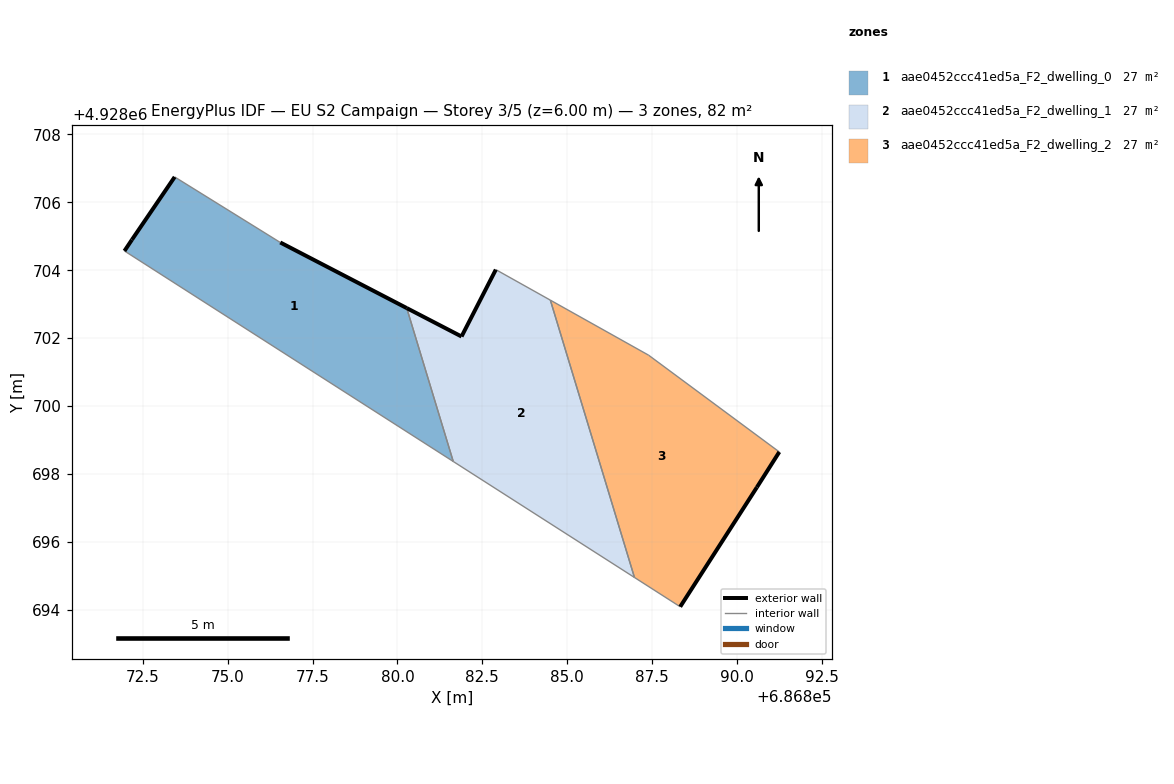
=== STOREY PLAN SPEC (per zone: floor XY polygon, exterior-wall plan segments, windows/doors) ===
zone 1: aae0452ccc41ed5a_F2_dwelling_0  (27.4 m²)
  floor: (686881.64, 4928698.37) (686880.27, 4928702.89) (686876.55, 4928704.82) (686873.44, 4928706.75) (686872.18, 4928704.90) (686871.96, 4928704.57)
  exterior wall: (686876.55, 4928704.82) – (686880.27, 4928702.89)  [4.2 m]
  exterior wall: (686871.96, 4928704.57) – (686872.18, 4928704.90)  [0.4 m]
  exterior wall: (686872.18, 4928704.90) – (686873.44, 4928706.75)  [2.2 m]
  interior walls: 3
zone 2: aae0452ccc41ed5a_F2_dwelling_1  (27.4 m²)
  floor: (686886.98, 4928694.95) (686884.50, 4928703.12) (686882.90, 4928704.02) (686881.89, 4928702.05) (686880.27, 4928702.89) (686881.64, 4928698.37)
  exterior wall: (686880.27, 4928702.89) – (686881.89, 4928702.05)  [1.8 m]
  exterior wall: (686881.89, 4928702.05) – (686882.90, 4928704.02)  [2.2 m]
  interior walls: 4
zone 3: aae0452ccc41ed5a_F2_dwelling_2  (27.4 m²)
  floor: (686888.33, 4928694.09) (686890.59, 4928697.61) (686891.25, 4928698.65) (686887.40, 4928701.50) (686884.50, 4928703.12) (686886.98, 4928694.95)
  exterior wall: (686890.59, 4928697.61) – (686888.33, 4928694.09)  [4.2 m]
  exterior wall: (686891.25, 4928698.65) – (686890.59, 4928697.61)  [1.2 m]
  interior walls: 4

=== DERIVED (storey summary) ===
Building: EU S2 Campaign
Storey: 3 of 5  (floor level z = 6.00 m)
Storey gross floor area: 82.1 m²
Zones on this storey: 3
  - aae0452ccc41ed5a_F2_dwelling_0: floor 27.4 m²; exterior wall 6.8 m (20.5 m²); WWR 0.0%
  - aae0452ccc41ed5a_F2_dwelling_1: floor 27.4 m²; exterior wall 4.0 m (12.1 m²); WWR 0.0%
  - aae0452ccc41ed5a_F2_dwelling_2: floor 27.4 m²; exterior wall 5.4 m (16.2 m²); WWR 0.0%
Zone adjacency (shared interzone walls):
  - aae0452ccc41ed5a_F2_dwelling_0 ↔ aae0452ccc41ed5a_F2_dwelling_1
  - aae0452ccc41ed5a_F2_dwelling_1 ↔ aae0452ccc41ed5a_F2_dwelling_2